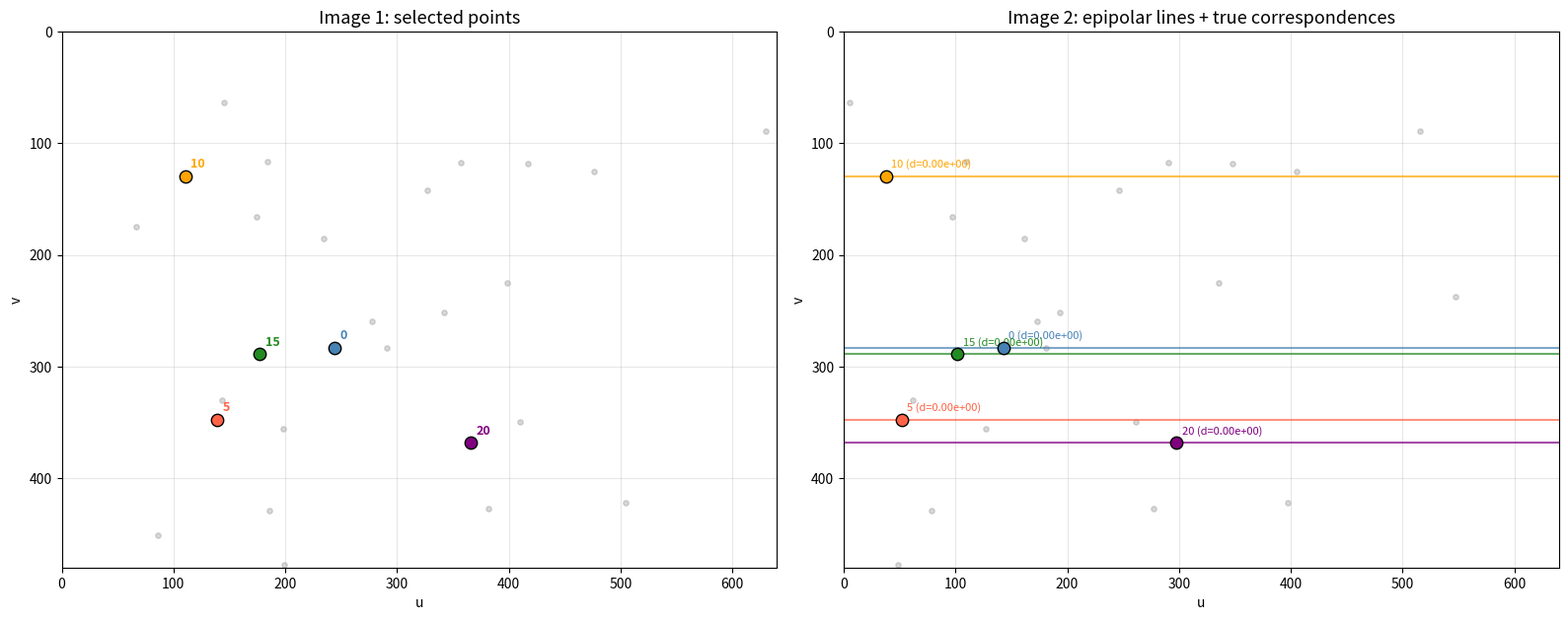
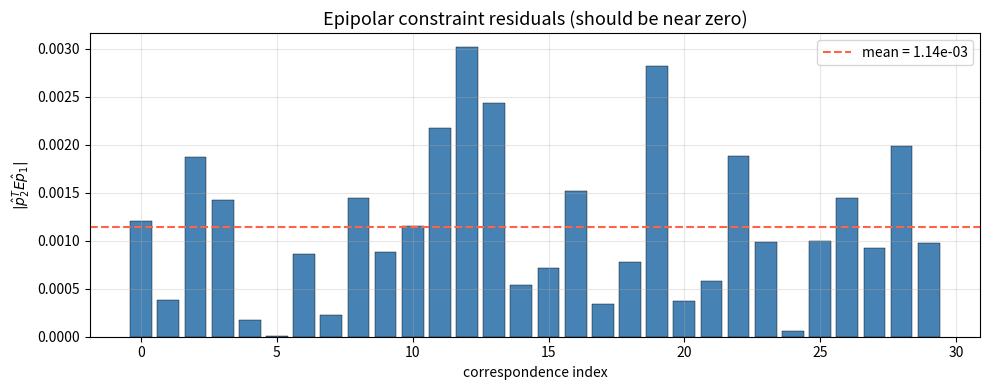
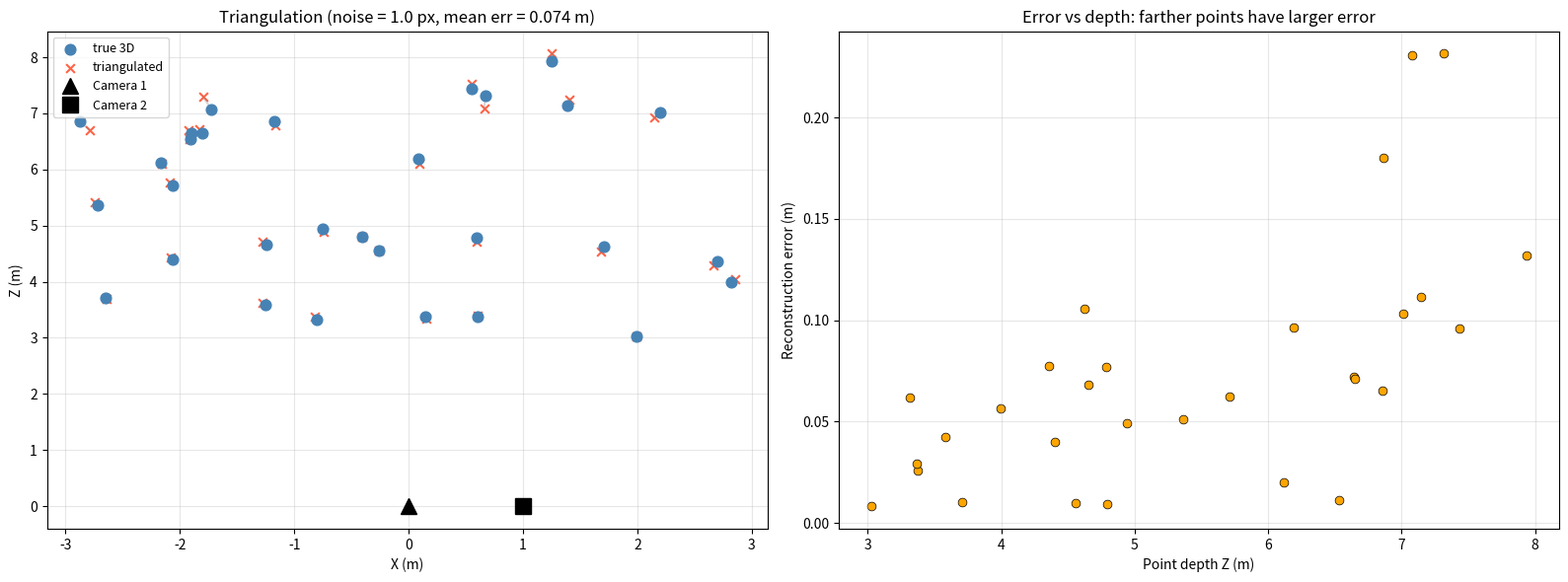
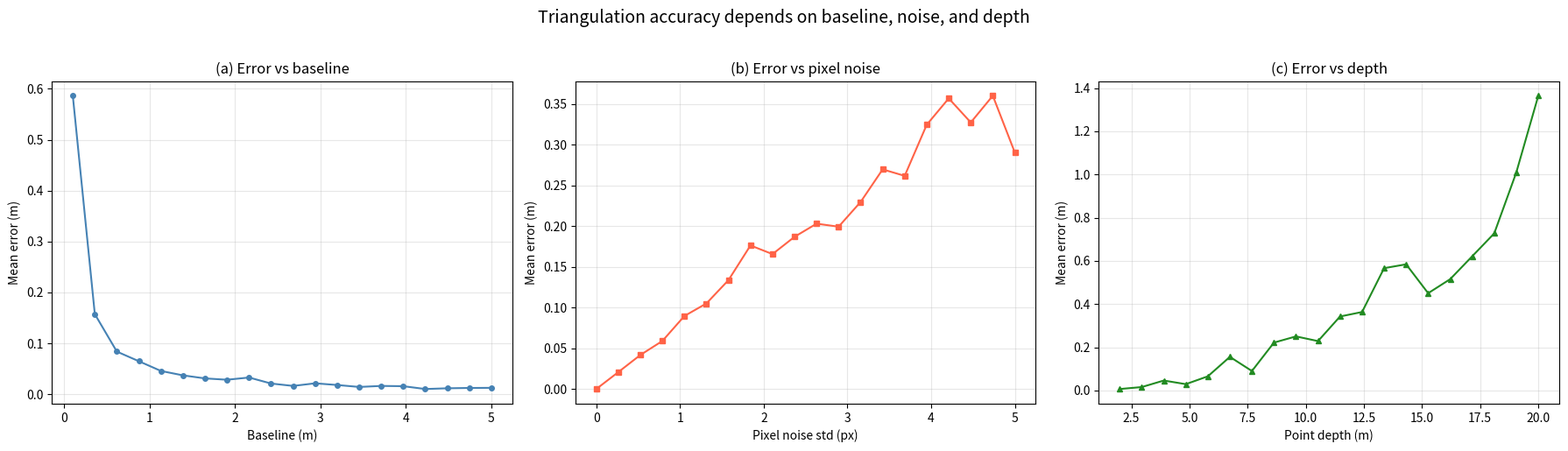
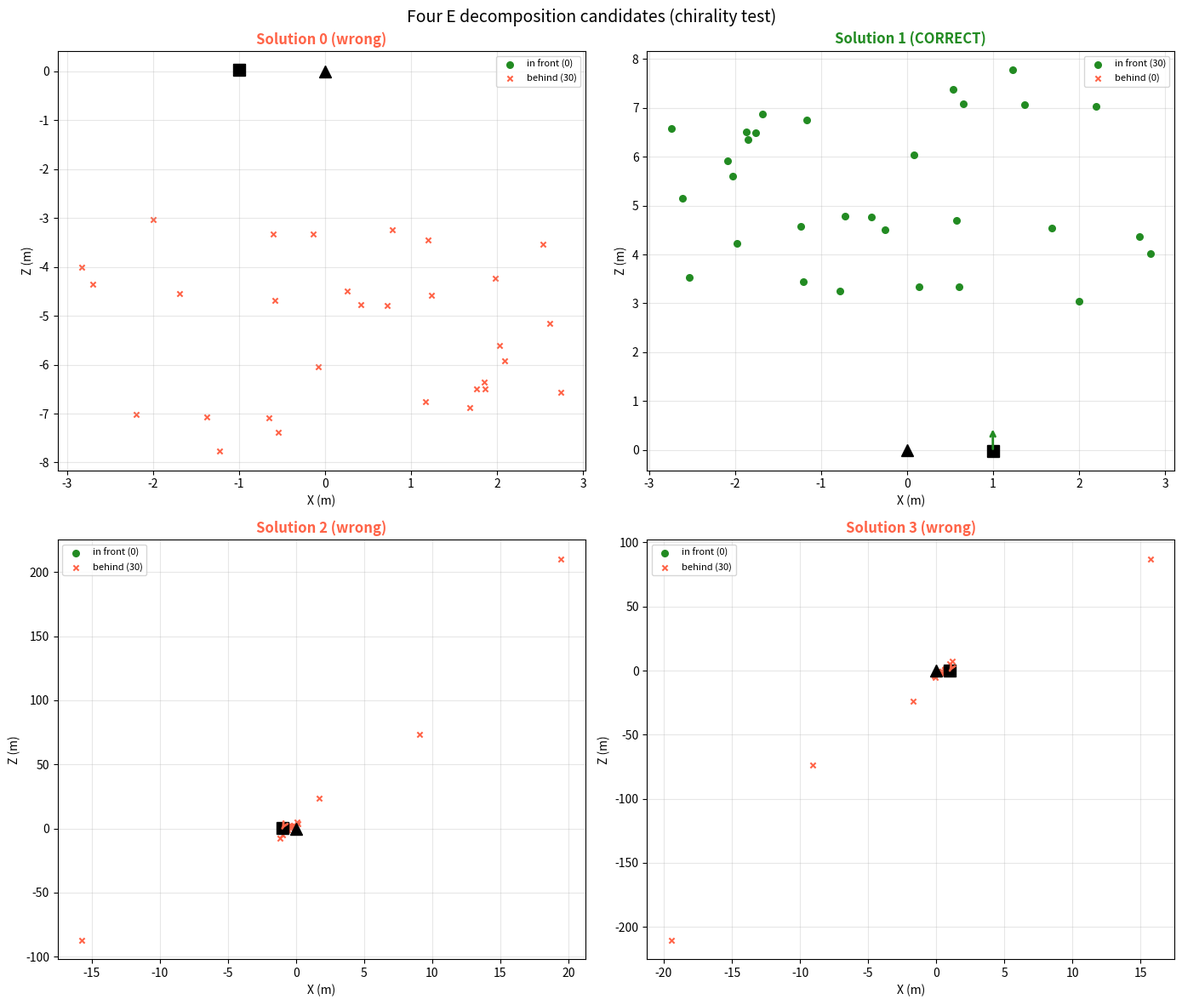
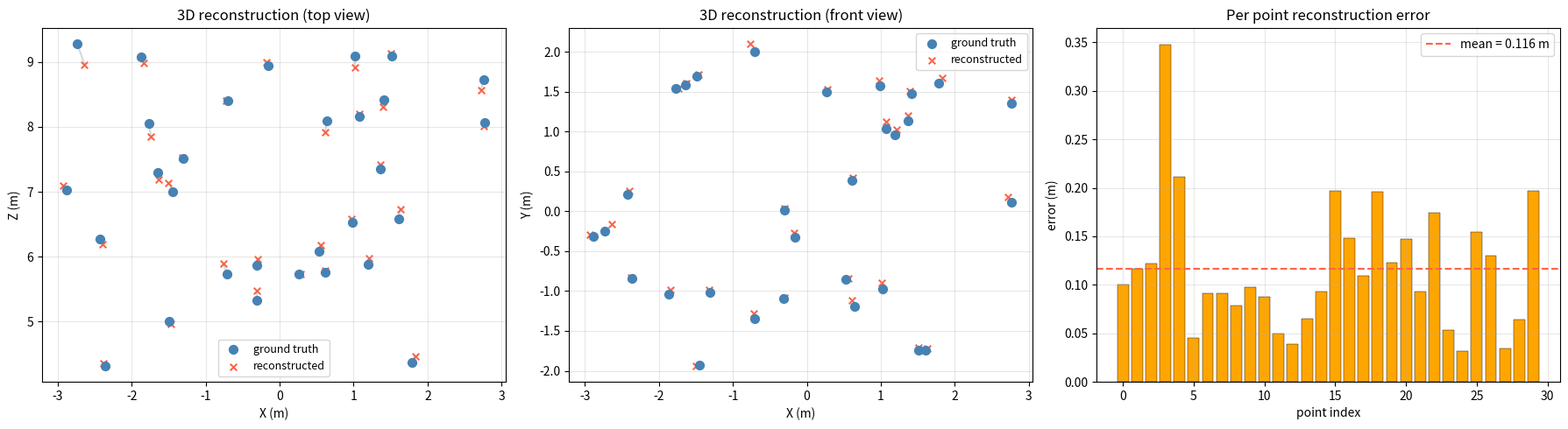

Write the Python code that produced these figures, in order.
import numpy as np
import matplotlib.pyplot as plt

plt.rcParams['figure.figsize'] = (10, 5)
plt.rcParams['axes.grid'] = True
plt.rcParams['grid.alpha'] = 0.3

# ── PARAMETERS ── change these and re-run ────────────────────────────────────
np.random.seed(42)
n_points  = 30
baseline  = 1.0          # camera separation in metres (try 0.5, 1.0, 2.0)
depth_lo  = 3.0
depth_hi  = 8.0
fx, fy    = 500, 500
cx, cy    = 320, 240
img_w, img_h = 640, 480
# ─────────────────────────────────────────────────────────────────────────────

K = np.array([[fx, 0, cx],
              [0, fy, cy],
              [0,  0,  1]], dtype=float)
K_inv = np.linalg.inv(K)

# 3D scene points
points_3d = np.column_stack([
    np.random.uniform(-3, 3, n_points),
    np.random.uniform(-2, 2, n_points),
    np.random.uniform(depth_lo, depth_hi, n_points)
])

# Camera 1: identity pose at origin
R1 = np.eye(3); t1 = np.zeros(3)
# Camera 2: translated along X axis
R2 = np.eye(3); t2 = np.array([baseline, 0.0, 0.0])

def project(K, R, t, pts):
    """Project world points to pixel coordinates."""
    pts_cam = (R @ (pts - t).T).T
    proj = (K @ pts_cam.T).T
    pix = proj[:, :2] / proj[:, 2:3]
    return pix, pts_cam[:, 2]

pix1, _ = project(K, R1, t1, points_3d)
pix2, _ = project(K, R2, t2, points_3d)

# Essential matrix: E = [t]_x R  (relative: R2 R1^T = I, t = t2 - t1)
t_rel = t2 - t1
tx = np.array([[ 0,        -t_rel[2],  t_rel[1]],
               [ t_rel[2],  0,        -t_rel[0]],
               [-t_rel[1],  t_rel[0],  0       ]])
E_true = tx @ R2  # R_rel = I here

# Fundamental matrix: F = K^{-T} E K^{-1}
F_true = K_inv.T @ E_true @ K_inv

# Visualise epipolar lines for 5 selected points
sel = [0, 5, 10, 15, 20]
colors_sel = ['steelblue', 'tomato', 'orange', 'forestgreen', 'purple']

fig, axes = plt.subplots(1, 2, figsize=(16, 6))

ax1 = axes[0]
ax1.set_title('Image 1: selected points', fontsize=13)
ax1.scatter(pix1[:, 0], pix1[:, 1], c='gray', s=15, alpha=0.3)
for idx, col in zip(sel, colors_sel):
    ax1.scatter(pix1[idx, 0], pix1[idx, 1], c=col, s=80, zorder=5, edgecolors='k')
    ax1.annotate(f'{idx}', pix1[idx] + [5, -8], fontsize=9, color=col, fontweight='bold')
ax1.set_xlim(0, img_w); ax1.set_ylim(img_h, 0)
ax1.set_xlabel('u'); ax1.set_ylabel('v'); ax1.set_aspect('equal')

ax2 = axes[1]
ax2.set_title('Image 2: epipolar lines + true correspondences', fontsize=13)
ax2.scatter(pix2[:, 0], pix2[:, 1], c='gray', s=15, alpha=0.3)

for idx, col in zip(sel, colors_sel):
    # Epipolar line in image 2: l2 = F p1
    p1h = np.array([pix1[idx, 0], pix1[idx, 1], 1.0])
    l2 = F_true @ p1h  # line [a, b, c]: ax + by + c = 0
    # Draw line across image
    u_range = np.array([0, img_w])
    v_range = -(l2[0] * u_range + l2[2]) / l2[1]
    ax2.plot(u_range, v_range, color=col, lw=1.5, alpha=0.7)
    # True correspondence
    ax2.scatter(pix2[idx, 0], pix2[idx, 1], c=col, s=80, zorder=5, edgecolors='k')
    # Verify: distance from true point to epipolar line
    p2h = np.array([pix2[idx, 0], pix2[idx, 1], 1.0])
    dist = abs(p2h @ l2) / np.sqrt(l2[0]**2 + l2[1]**2)
    ax2.annotate(f'{idx} (d={dist:.2e})', pix2[idx] + [5, -8],
                 fontsize=8, color=col)

ax2.set_xlim(0, img_w); ax2.set_ylim(img_h, 0)
ax2.set_xlabel('u'); ax2.set_ylabel('v'); ax2.set_aspect('equal')

plt.tight_layout()
plt.show()
print('Each true correspondence lies ON its epipolar line (distance ~ 0).')

# ── PARAMETERS ── change these and re-run ────────────────────────────────────
pixel_noise_8pt = 0.5     # pixel noise std (try 0, 0.5, 2.0, 5.0)
n_corr = 30               # correspondences to use (>= 8)
# ─────────────────────────────────────────────────────────────────────────────

np.random.seed(7)
pix1_noisy = pix1[:n_corr] + np.random.normal(0, pixel_noise_8pt, (n_corr, 2))
pix2_noisy = pix2[:n_corr] + np.random.normal(0, pixel_noise_8pt, (n_corr, 2))

# Convert to normalised coordinates
pts1_norm = (K_inv @ np.hstack([pix1_noisy, np.ones((n_corr, 1))]).T).T
pts2_norm = (K_inv @ np.hstack([pix2_noisy, np.ones((n_corr, 1))]).T).T

# Build the constraint matrix A
A_8pt = np.zeros((n_corr, 9))
for i in range(n_corr):
    x1, y1, _ = pts1_norm[i]
    x2, y2, _ = pts2_norm[i]
    A_8pt[i] = [x2*x1, x2*y1, x2, y2*x1, y2*y1, y2, x1, y1, 1]

# SVD solve
_, _, Vt_8 = np.linalg.svd(A_8pt)
E_raw = Vt_8[-1].reshape(3, 3)

# Enforce rank 2
U, S, Vt = np.linalg.svd(E_raw)
S_corrected = np.array([(S[0] + S[1]) / 2, (S[0] + S[1]) / 2, 0])
E_est = U @ np.diag(S_corrected) @ Vt

# Normalise for comparison
E_est_n = E_est / np.linalg.norm(E_est, 'fro')
E_true_n = E_true / np.linalg.norm(E_true, 'fro')
# Handle sign ambiguity
if np.sum(E_est_n * E_true_n) < 0:
    E_est_n = -E_est_n

print('True E (normalised):')
print(E_true_n.round(4))
print('\nEstimated E (normalised):')
print(E_est_n.round(4))
print(f'\nFrobenius error: {np.linalg.norm(E_est_n - E_true_n):.4f}')

# Verify epipolar constraint: p2^T E p1 should be ~0 for all correspondences
residuals = []
for i in range(n_corr):
    r = abs(pts2_norm[i] @ E_est @ pts1_norm[i])
    residuals.append(r)
residuals = np.array(residuals)

fig, ax = plt.subplots(figsize=(10, 4))
ax.bar(range(n_corr), residuals, color='steelblue', edgecolor='k', lw=0.3)
ax.axhline(residuals.mean(), color='tomato', ls='--',
           label=f'mean = {residuals.mean():.2e}')
ax.set_xlabel('correspondence index')
ax.set_ylabel(r'$|\hat{p}_2^T E \hat{p}_1|$')
ax.set_title('Epipolar constraint residuals (should be near zero)', fontsize=13)
ax.legend()
plt.tight_layout()
plt.show()

# ── PARAMETERS ── change these and re-run ────────────────────────────────────
pixel_noise_tri = 1.0   # pixel noise std (try 0, 0.5, 2.0, 5.0)
# ─────────────────────────────────────────────────────────────────────────────

np.random.seed(42)
pix1_n = pix1 + np.random.normal(0, pixel_noise_tri, pix1.shape)
pix2_n = pix2 + np.random.normal(0, pixel_noise_tri, pix2.shape)

# Projection matrices
P1 = K @ np.hstack([R1, -R1 @ t1.reshape(3,1)])
P2 = K @ np.hstack([R2, -R2 @ t2.reshape(3,1)])

def triangulate_dlt(P1, P2, pix1, pix2):
    """DLT triangulation for multiple point pairs."""
    n = len(pix1)
    pts3d = np.zeros((n, 3))
    for i in range(n):
        u1, v1 = pix1[i]
        u2, v2 = pix2[i]
        A = np.array([
            u1 * P1[2] - P1[0],
            v1 * P1[2] - P1[1],
            u2 * P2[2] - P2[0],
            v2 * P2[2] - P2[1]
        ])
        _, _, Vt = np.linalg.svd(A)
        X = Vt[-1]
        pts3d[i] = X[:3] / X[3]
    return pts3d

triangulated = triangulate_dlt(P1, P2, pix1_n, pix2_n)
errors = np.linalg.norm(triangulated - points_3d, axis=1)

fig, axes = plt.subplots(1, 2, figsize=(16, 6))

ax = axes[0]
ax.scatter(points_3d[:, 0], points_3d[:, 2], c='steelblue', s=60, label='true 3D', zorder=5)
ax.scatter(triangulated[:, 0], triangulated[:, 2], c='tomato', s=40, marker='x', label='triangulated')
for i in range(n_points):
    ax.plot([points_3d[i,0], triangulated[i,0]],
            [points_3d[i,2], triangulated[i,2]], 'gray', alpha=0.3)
ax.plot(0, 0, 'k^', ms=12, label='Camera 1')
ax.plot(baseline, 0, 'ks', ms=12, label='Camera 2')
ax.set_xlabel('X (m)'); ax.set_ylabel('Z (m)')
ax.set_title(f'Triangulation (noise = {pixel_noise_tri} px, mean err = {errors.mean():.3f} m)',
             fontsize=12)
ax.legend(fontsize=9)

ax = axes[1]
ax.scatter(points_3d[:, 2], errors, c='orange', s=40, edgecolors='k', lw=0.5)
ax.set_xlabel('Point depth Z (m)'); ax.set_ylabel('Reconstruction error (m)')
ax.set_title('Error vs depth: farther points have larger error', fontsize=12)

plt.tight_layout()
plt.show()

# Three diagnostic plots: error vs (a) baseline, (b) pixel noise, (c) depth

np.random.seed(0)
# (a) Baseline sweep
baselines = np.linspace(0.1, 5.0, 20)
err_vs_base = []
for b in baselines:
    t2b = np.array([b, 0, 0])
    P2b = K @ np.hstack([R2, -R2 @ t2b.reshape(3,1)])
    pix2b, _ = project(K, R2, t2b, points_3d)
    pix2b_n = pix2b + np.random.normal(0, 1.0, pix2b.shape)
    tri_b = triangulate_dlt(P1, P2b, pix1, pix2b_n)
    err_vs_base.append(np.linalg.norm(tri_b - points_3d, axis=1).mean())

# (b) Noise sweep
noises = np.linspace(0, 5.0, 20)
err_vs_noise = []
for sigma in noises:
    p1n = pix1 + np.random.normal(0, max(sigma, 1e-10), pix1.shape)
    p2n = pix2 + np.random.normal(0, max(sigma, 1e-10), pix2.shape)
    tri_n = triangulate_dlt(P1, P2, p1n, p2n)
    err_vs_noise.append(np.linalg.norm(tri_n - points_3d, axis=1).mean())

# (c) Depth sweep (fixed baseline=1, noise=1)
depth_vals = np.linspace(2, 20, 20)
err_vs_depth = []
for d in depth_vals:
    pts_d = np.column_stack([np.zeros(5), np.zeros(5), np.full(5, d)])
    p1d, _ = project(K, R1, t1, pts_d)
    p2d, _ = project(K, R2, t2, pts_d)
    p1d_n = p1d + np.random.normal(0, 1.0, p1d.shape)
    p2d_n = p2d + np.random.normal(0, 1.0, p2d.shape)
    tri_d = triangulate_dlt(P1, P2, p1d_n, p2d_n)
    err_vs_depth.append(np.linalg.norm(tri_d - pts_d, axis=1).mean())

fig, axes = plt.subplots(1, 3, figsize=(18, 5))

axes[0].plot(baselines, err_vs_base, 'o-', color='steelblue', ms=4)
axes[0].set_xlabel('Baseline (m)'); axes[0].set_ylabel('Mean error (m)')
axes[0].set_title('(a) Error vs baseline', fontsize=12)

axes[1].plot(noises, err_vs_noise, 's-', color='tomato', ms=4)
axes[1].set_xlabel('Pixel noise std (px)'); axes[1].set_ylabel('Mean error (m)')
axes[1].set_title('(b) Error vs pixel noise', fontsize=12)

axes[2].plot(depth_vals, err_vs_depth, '^-', color='forestgreen', ms=4)
axes[2].set_xlabel('Point depth (m)'); axes[2].set_ylabel('Mean error (m)')
axes[2].set_title('(c) Error vs depth', fontsize=12)

plt.suptitle('Triangulation accuracy depends on baseline, noise, and depth', fontsize=14, y=1.02)
plt.tight_layout()
plt.show()

# ── PARAMETERS ── change these and re-run ────────────────────────────────────
# We use E_est from Section 32.2
# ─────────────────────────────────────────────────────────────────────────────

U_e, S_e, Vt_e = np.linalg.svd(E_est)

# W matrix for decomposition
W = np.array([[0, -1, 0],
              [1,  0, 0],
              [0,  0, 1]], dtype=float)

# Four candidate solutions
R_candidates = [
    U_e @ W @ Vt_e,
    U_e @ W @ Vt_e,
    U_e @ W.T @ Vt_e,
    U_e @ W.T @ Vt_e
]
t_candidates = [
    U_e[:, 2],
   -U_e[:, 2],
    U_e[:, 2],
   -U_e[:, 2]
]

# Fix determinant (ensure proper rotation)
for i in range(4):
    if np.linalg.det(R_candidates[i]) < 0:
        R_candidates[i] = -R_candidates[i]
        t_candidates[i] = -t_candidates[i]

# Chirality check: triangulate a few points and count those with positive depth
best_count = -1
best_idx = 0
chiral_counts = []

for ci in range(4):
    Rc = R_candidates[ci]
    tc = t_candidates[ci]
    P2c = K @ np.hstack([Rc, -Rc @ tc.reshape(3,1)])
    tri_c = triangulate_dlt(P1, P2c, pix1_noisy[:n_corr], pix2_noisy[:n_corr])
    # Check depth in camera 1 (Z > 0)
    depth1 = tri_c[:, 2]
    # Check depth in camera 2
    pts_cam2 = (Rc @ (tri_c - tc).T).T
    depth2 = pts_cam2[:, 2]
    count = np.sum((depth1 > 0) & (depth2 > 0))
    chiral_counts.append(count)
    if count > best_count:
        best_count = count
        best_idx = ci

print('Chirality check results:')
for i in range(4):
    marker = ' <== CORRECT' if i == best_idx else ''
    print(f'  Solution {i}: {chiral_counts[i]}/{n_corr} points in front of both cameras{marker}')

# Visualise all 4 candidate camera configurations
fig, axes = plt.subplots(2, 2, figsize=(14, 12))

for ci, ax in enumerate(axes.flat):
    Rc = R_candidates[ci]
    tc = t_candidates[ci]
    P2c = K @ np.hstack([Rc, -Rc @ tc.reshape(3,1)])
    tri_c = triangulate_dlt(P1, P2c, pix1_noisy[:n_corr], pix2_noisy[:n_corr])

    depth1 = tri_c[:, 2]
    pts_cam2 = (Rc @ (tri_c - tc).T).T
    depth2 = pts_cam2[:, 2]
    in_front = (depth1 > 0) & (depth2 > 0)

    col = 'forestgreen' if ci == best_idx else 'tomato'
    label_tag = 'CORRECT' if ci == best_idx else 'wrong'

    ax.scatter(tri_c[in_front, 0], tri_c[in_front, 2],
              c='forestgreen', s=30, label=f'in front ({in_front.sum()})', zorder=5)
    ax.scatter(tri_c[~in_front, 0], tri_c[~in_front, 2],
              c='tomato', s=20, marker='x', label=f'behind ({(~in_front).sum()})')
    ax.plot(0, 0, 'k^', ms=10)
    ax.plot(tc[0], tc[2], 'ks', ms=10)
    # Camera 2 direction
    ax.annotate('', xy=(tc[0] + Rc[2,0]*0.5, tc[2] + Rc[2,2]*0.5),
                xytext=(tc[0], tc[2]),
                arrowprops=dict(arrowstyle='->', color=col, lw=2))
    ax.set_title(f'Solution {ci} ({label_tag})', fontsize=12, color=col, fontweight='bold')
    ax.set_xlabel('X (m)'); ax.set_ylabel('Z (m)')
    ax.legend(fontsize=8)

plt.suptitle('Four E decomposition candidates (chirality test)', fontsize=14)
plt.tight_layout()
plt.show()

# Compare recovered R, t with ground truth
R_best = R_candidates[best_idx]
t_best = t_candidates[best_idx]

# True relative: R_rel = I, t_rel direction = [1, 0, 0]
R_rel_true = np.eye(3)
t_dir_true = t_rel / np.linalg.norm(t_rel)
t_dir_est  = t_best / np.linalg.norm(t_best)

# Rotation error (angle of R_err = R_est R_true^T)
R_err = R_best @ R_rel_true.T
cos_angle = np.clip((np.trace(R_err) - 1) / 2, -1, 1)
rot_err_deg = np.degrees(np.arccos(cos_angle))

# Translation direction error
if np.dot(t_dir_est, t_dir_true) < 0:
    t_dir_est = -t_dir_est  # sign ambiguity
t_angle_err = np.degrees(np.arccos(np.clip(np.dot(t_dir_est, t_dir_true), -1, 1)))

print(f'Rotation error:              {rot_err_deg:.3f} deg')
print(f'Translation direction error:  {t_angle_err:.3f} deg')
print(f'\nRecovered t direction: {t_dir_est.round(4)}')
print(f'True t direction:      {t_dir_true.round(4)}')

# ── PARAMETERS ── change these and re-run ────────────────────────────────────
np.random.seed(2024)
n_cap       = 30
cap_noise   = 1.0        # pixel noise
cap_base    = 1.5        # baseline
cap_yaw_deg = 5.0        # camera 2 slight rotation
# ─────────────────────────────────────────────────────────────────────────────

# Scene
scene = np.column_stack([
    np.random.uniform(-3, 3, n_cap),
    np.random.uniform(-2, 2, n_cap),
    np.random.uniform(4, 10, n_cap)
])

# Camera poses
R1c = np.eye(3); t1c = np.zeros(3)
yaw_r = np.radians(cap_yaw_deg)
R2c = np.array([[ np.cos(yaw_r), 0, np.sin(yaw_r)],
                [ 0,             1, 0            ],
                [-np.sin(yaw_r), 0, np.cos(yaw_r)]])
t2c = np.array([cap_base, 0.0, 0.0])

# Project
pA, _ = project(K, R1c, t1c, scene)
pB, _ = project(K, R2c, t2c, scene)
pA_n = pA + np.random.normal(0, cap_noise, pA.shape)
pB_n = pB + np.random.normal(0, cap_noise, pB.shape)

# Step 1: Estimate E
nA = (K_inv @ np.hstack([pA_n, np.ones((n_cap,1))]).T).T
nB = (K_inv @ np.hstack([pB_n, np.ones((n_cap,1))]).T).T

A_cap = np.zeros((n_cap, 9))
for i in range(n_cap):
    x1, y1, _ = nA[i]
    x2, y2, _ = nB[i]
    A_cap[i] = [x2*x1, x2*y1, x2, y2*x1, y2*y1, y2, x1, y1, 1]
_, _, Vt_c = np.linalg.svd(A_cap)
Ec_raw = Vt_c[-1].reshape(3,3)
Uc, Sc, Vtc = np.linalg.svd(Ec_raw)
Sc_fix = np.array([(Sc[0]+Sc[1])/2, (Sc[0]+Sc[1])/2, 0])
Ec = Uc @ np.diag(Sc_fix) @ Vtc

# Step 2: Decompose E
Ud, Sd, Vtd = np.linalg.svd(Ec)
R_cands = [Ud @ W @ Vtd, Ud @ W @ Vtd, Ud @ W.T @ Vtd, Ud @ W.T @ Vtd]
t_cands = [Ud[:,2], -Ud[:,2], Ud[:,2], -Ud[:,2]]
for i in range(4):
    if np.linalg.det(R_cands[i]) < 0:
        R_cands[i] = -R_cands[i]
        t_cands[i] = -t_cands[i]

# Chirality
PA = K @ np.hstack([R1c, np.zeros((3,1))])
best_n = -1; best_i = 0
for ci in range(4):
    PBc = K @ np.hstack([R_cands[ci], -R_cands[ci] @ t_cands[ci].reshape(3,1)])
    tri_test = triangulate_dlt(PA, PBc, pA_n, pB_n)
    d1 = tri_test[:, 2]
    d2 = (R_cands[ci] @ (tri_test - t_cands[ci]).T).T[:, 2]
    cnt = np.sum((d1 > 0) & (d2 > 0))
    if cnt > best_n:
        best_n = cnt; best_i = ci

R_rec = R_cands[best_i]
t_rec = t_cands[best_i]

# Step 3: Triangulate with recovered pose
PB_rec = K @ np.hstack([R_rec, -R_rec @ t_rec.reshape(3,1)])
recon = triangulate_dlt(PA, PB_rec, pA_n, pB_n)

# Scale ambiguity: align scale using median depth ratio
scale = np.median(scene[:, 2]) / np.median(recon[:, 2])
recon_scaled = recon * scale

recon_err = np.linalg.norm(recon_scaled - scene, axis=1)

# Rotation and translation error
R_rel_true_cap = R2c @ R1c.T
R_rel_err = R_rec @ R_rel_true_cap.T
rot_err_cap = np.degrees(np.arccos(np.clip((np.trace(R_rel_err)-1)/2, -1, 1)))

t_dir_true_cap = (t2c - t1c); t_dir_true_cap = t_dir_true_cap / np.linalg.norm(t_dir_true_cap)
t_dir_rec = t_rec / np.linalg.norm(t_rec)
if np.dot(t_dir_rec, t_dir_true_cap) < 0:
    t_dir_rec = -t_dir_rec
t_err_cap = np.degrees(np.arccos(np.clip(np.dot(t_dir_rec, t_dir_true_cap), -1, 1)))

fig, axes = plt.subplots(1, 3, figsize=(18, 5))

ax = axes[0]
ax.scatter(scene[:, 0], scene[:, 2], c='steelblue', s=50, label='ground truth', zorder=5)
ax.scatter(recon_scaled[:, 0], recon_scaled[:, 2], c='tomato', s=30, marker='x', label='reconstructed')
for i in range(n_cap):
    ax.plot([scene[i,0], recon_scaled[i,0]],
            [scene[i,2], recon_scaled[i,2]], 'gray', alpha=0.3)
ax.set_xlabel('X (m)'); ax.set_ylabel('Z (m)')
ax.set_title('3D reconstruction (top view)', fontsize=12)
ax.legend(fontsize=9)

ax = axes[1]
ax.scatter(scene[:, 0], scene[:, 1], c='steelblue', s=50, label='ground truth', zorder=5)
ax.scatter(recon_scaled[:, 0], recon_scaled[:, 1], c='tomato', s=30, marker='x', label='reconstructed')
ax.set_xlabel('X (m)'); ax.set_ylabel('Y (m)')
ax.set_title('3D reconstruction (front view)', fontsize=12)
ax.legend(fontsize=9)

ax = axes[2]
ax.bar(range(n_cap), recon_err, color='orange', edgecolor='k', lw=0.3)
ax.axhline(recon_err.mean(), color='tomato', ls='--',
           label=f'mean = {recon_err.mean():.3f} m')
ax.set_xlabel('point index'); ax.set_ylabel('error (m)')
ax.set_title('Per point reconstruction error', fontsize=12)
ax.legend()

plt.tight_layout()
plt.show()

print('=== Capstone Report ===')
print(f'Rotation error:              {rot_err_cap:.3f} deg')
print(f'Translation direction error:  {t_err_cap:.3f} deg')
print(f'Reconstruction RMSE:          {np.sqrt((recon_err**2).mean()):.4f} m')
print(f'Reconstruction mean error:    {recon_err.mean():.4f} m')

# Your code here

# Your code here

# Your code here

# Your code here

# Your code here
